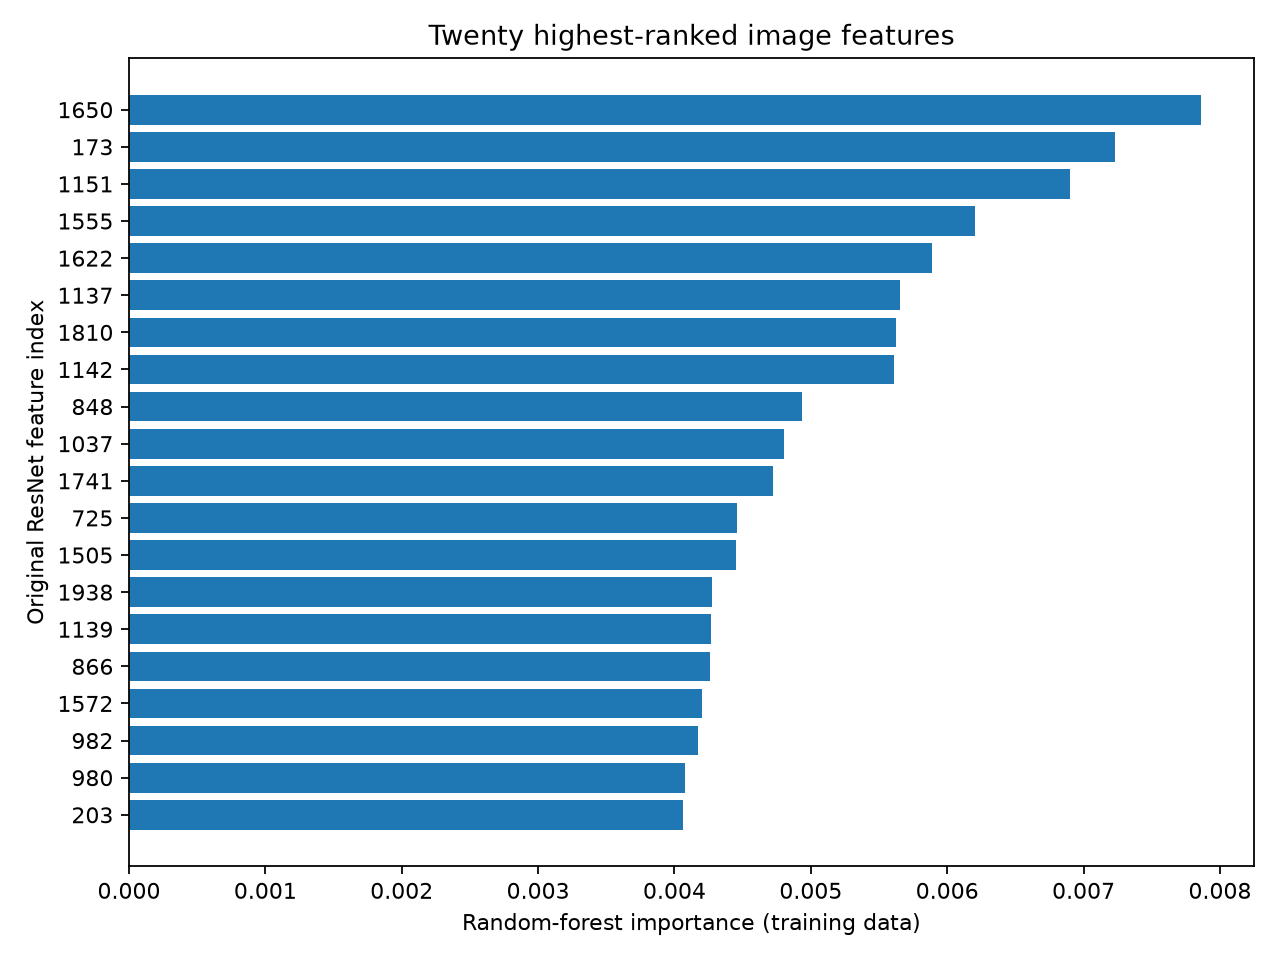

The data file committed next to this chart (first rows):
feature_index, importance, selected
1650, 0.007858, True
173, 0.007229, True
1151, 0.006898, True
1555, 0.006207, True
1622, 0.005886, True
1137, 0.005654, True
1810, 0.005623, True
1142, 0.00561, True
848, 0.004932, True
1037, 0.004806, True
1741, 0.004723, True
725, 0.004461, True
1505, 0.004454, True
1938, 0.004276, True
1139, 0.004269, True
866, 0.004264, True
1572, 0.004204, True
982, 0.00417, True
980, 0.004077, True
203, 0.004063, True
2005, 0.004, True
2015, 0.003959, True
1421, 0.003921, True
398, 0.003897, True
1019, 0.003888, True
1900, 0.003868, True
1348, 0.003836, True
2008, 0.003836, True
670, 0.003811, True
1621, 0.003774, True
121, 0.003749, True
45, 0.003709, True
703, 0.003463, True
436, 0.003394, True
1781, 0.003328, True
1493, 0.003326, True
515, 0.00332, True
1974, 0.003304, True
898, 0.003216, True
324, 0.003197, True
1868, 0.003126, True
1709, 0.003112, True
68, 0.002963, True
1940, 0.002954, True
118, 0.002882, True
72, 0.002879, True
2023, 0.002878, True
1713, 0.002871, True
514, 0.002821, True
531, 0.0027, True
766, 0.002683, True
1208, 0.002672, True
1968, 0.002596, True
2035, 0.002585, True
1216, 0.002544, True
1251, 0.00254, True
63, 0.002503, True
1088, 0.0025, True
1314, 0.002467, True
395, 0.002446, True
... 1,988 more rows
